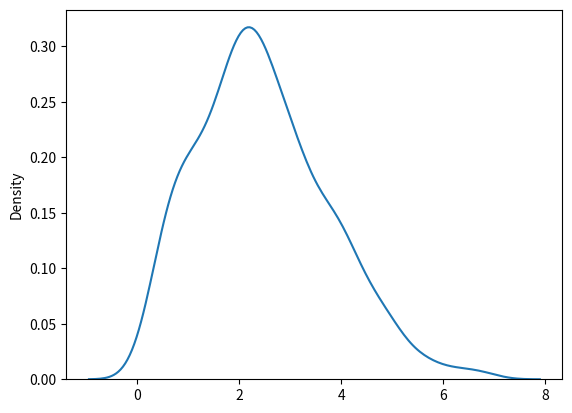

This figure's Python source:
#rayleight list: it is use in signal processing.
#param - scale(standard deviation , how flat the distribution is .. default 1.0 ),size

# sample for R1 with scale of 2.0 with size of 2*3
from numpy import random
import numpy as np
import matplotlib.pyplot as plt
import seaborn as sns

a = random.rayleigh(scale=2,size=(2,3))
print(a)

#visualization of rayleigh dist
sns.distplot(random.rayleigh(scale=2,size=1000),hist=False)
plt.show()